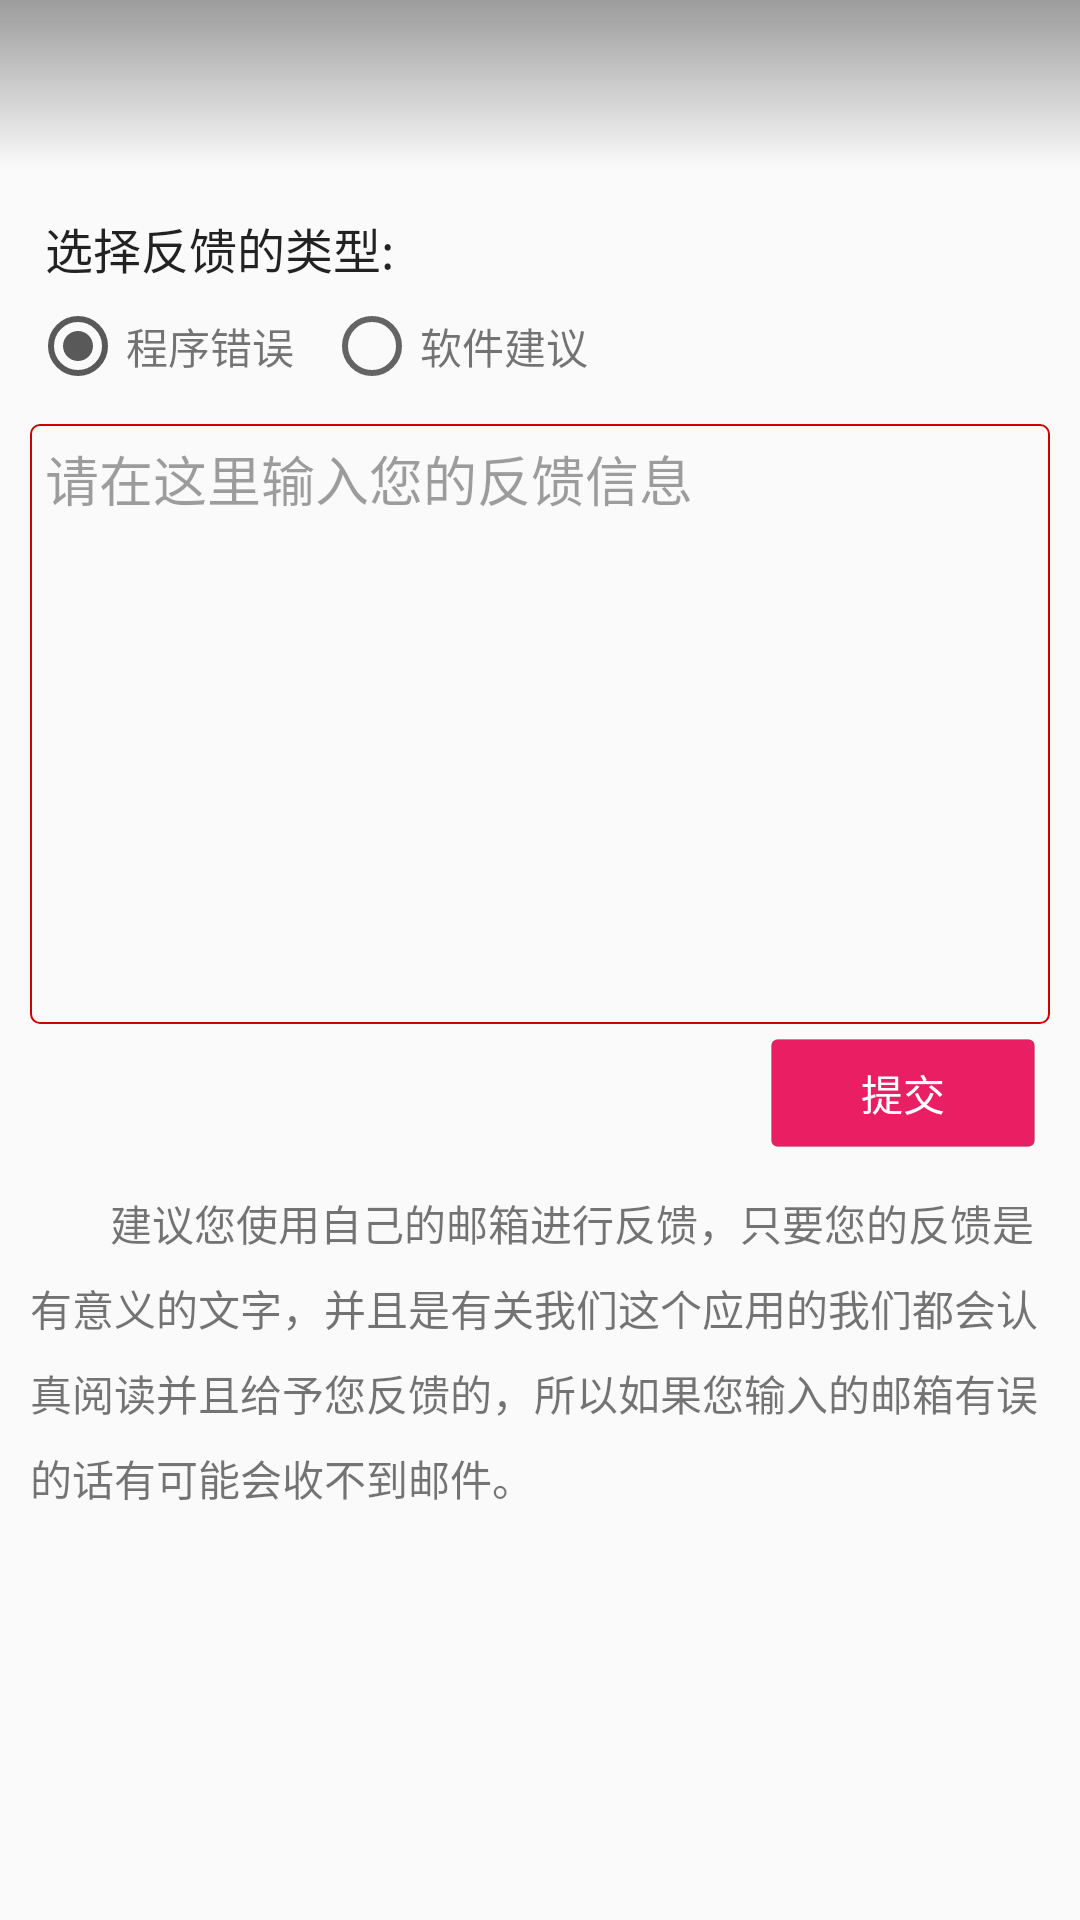

Reconstruct the res/layout file that produces this screen, plus the resources it refers to.
<!-- AndroidManifest.xml: application theme AppTheme -->
<!-- res/layout/layout_activity_feedback.xml -->
<?xml version="1.0" encoding="utf-8"?>
<LinearLayout xmlns:android="http://schemas.android.com/apk/res/android"
    android:layout_width="match_parent"
    android:layout_height="match_parent"
    android:orientation="vertical">

    <include layout="@layout/layout_include_toolbar_alpha" />

    <LinearLayout
        android:layout_width="match_parent"
        android:layout_height="match_parent"
        android:orientation="vertical"
        android:padding="10dp">
        
        <TextView
            style="@style/TitleTextView"
            android:text="选择反馈的类型:"
            android:textSize="16dp" />

        <RadioGroup
            android:id="@+id/rg_back_type"
            android:layout_width="match_parent"
            android:layout_height="wrap_content"
            android:orientation="horizontal"
            android:paddingBottom="10dp">

            <RadioButton
                android:id="@+id/rb_code_error"
                android:layout_width="wrap_content"
                android:layout_height="wrap_content"
                android:checked="true"
                android:paddingRight="10dp"
                android:text="程序错误"
                android:textColor="@color/color_text_second_dark" />

            <RadioButton
                android:id="@+id/rb_app"
                android:layout_width="wrap_content"
                android:layout_height="wrap_content"
                android:text="软件建议"
                android:textColor="@color/color_text_second_dark" />
        </RadioGroup>

        <EditText
            android:id="@+id/et_back_body"
            android:layout_width="match_parent"
            android:layout_height="wrap_content"
            android:background="@drawable/edit_back"
            android:gravity="top"
            android:hint="请在这里输入您的反馈信息"
            android:minHeight="200dp"
            android:padding="5dp"
            android:textColorHint="@color/color_text_disabled_dark" />

        <Button
            android:id="@+id/btn_commit"
            style="@style/btn"
            android:layout_gravity="end"
            android:layout_margin="5dp"
            android:text="提交" />

        <TextView
            android:layout_width="match_parent"
            android:layout_height="wrap_content"
            android:lineSpacingExtra="8dp"
            android:paddingTop="10dp"
            android:text="        建议您使用自己的邮箱进行反馈，只要您的反馈是有意义的文字，并且是有关我们这个应用的我们都会认真阅读并且给予您反馈的，所以如果您输入的邮箱有误的话有可能会收不到邮件。"
            android:textColor="@color/color_text_second_dark"
            android:textSize="14sp" />

    </LinearLayout>


</LinearLayout>
<!-- res/layout/layout_include_toolbar_alpha.xml (included above) -->
<?xml version="1.0" encoding="utf-8"?>
<android.support.design.widget.AppBarLayout xmlns:android="http://schemas.android.com/apk/res/android"
    xmlns:app="http://schemas.android.com/apk/res-auto"
    android:id="@+id/appbar_layout"
    android:layout_width="match_parent"
    android:layout_height="wrap_content">

    <android.support.v7.widget.Toolbar
        android:id="@+id/toolbar"
        android:layout_width="match_parent"
        android:layout_height="wrap_content"
        android:background="@drawable/back_toolbar"
        android:minHeight="?attr/actionBarSize"
        android:theme="@style/Toolbar"
        app:popupTheme="@style/ThemeOverlay.AppCompat.Light" />

</android.support.design.widget.AppBarLayout>
<!-- resources referenced by this layout -->
<resources>
  <color name="color_text_disabled_dark">#60000000</color>
  <color name="color_text_second_dark">#8a000000</color>
  <!-- drawable back_toolbar (drawable) -->
  <?xml version="1.0" encoding="utf-8"?>
  <shape xmlns:android="http://schemas.android.com/apk/res/android">
  
      <gradient
          android:angle="270"
          android:endColor="#00000000"
          android:startColor="@color/color_text_disabled_dark" />
  
  </shape>
  <!-- drawable edit_back (drawable) -->
  <?xml version="1.0" encoding="utf-8"?>
  <shape xmlns:android="http://schemas.android.com/apk/res/android">
      <corners android:radius="3dp"/>
      <stroke android:color="@android:color/holo_red_dark" android:width="0.8dp"/>
  </shape>
  <style name="TitleTextView">
          <item name="android:maxLines">1</item>
          <item name="android:ellipsize">end</item>
          <item name="android:padding">5dp</item>
          <item name="android:textColor">@color/color_text_main_dark</item>
          <item name="android:layout_width">match_parent</item>
          <item name="android:layout_height">wrap_content</item>
          <item name="android:gravity">center_vertical</item>
          <item name="android:textSize">18sp</item>
          <item name="android:paddingLeft">10dp</item>
      </style>
  <style name="Toolbar" parent="ThemeOverlay.AppCompat.Dark.ActionBar" />
  <style name="btn">
          <item name="android:layout_margin">3dp</item>
          <item name="android:layout_width">wrap_content</item>
          <item name="android:layout_height">36dp</item>
          <item name="android:minWidth">88dp</item>
          <item name="android:paddingLeft">8dp</item>
          <item name="android:paddingRight">8dp</item>
          <item name="android:textSize">@dimen/btn_body</item>
          <item name="android:textColor">@color/color_text_main_light</item>
          <item name="android:background">@drawable/back_btn</item>
      </style>
  <style name="AppTheme" parent="Base.AppTheme" />
  <color name="color_text_main_dark">#dd000000</color>
  <dimen name="btn_body">14sp</dimen>
  <color name="color_text_main_light">#ffffff</color>
  <style name="Base.AppTheme" parent="Theme.AppCompat.Light.NoActionBar">
          
          <item name="colorPrimary">@color/color_none</item>
          <item name="colorPrimaryDark">#000</item>
          <item name="colorAccent">@color/colorAccent</item>
          <item name="titleTextColor">@color/color_text_main_light</item>
          <item name="android:displayOptions">showHome</item>
          <item name="android:homeAsUpIndicator">@drawable/home_as_up_indicator</item>
      </style>
  <color name="app_btn_color_dark">#D81B60</color>
  <color name="color_diver_dark">#1e000000</color>
  <color name="app_btn_color">#E91E63</color>
  <color name="color_none">#0000</color>
  <color name="colorAccent">@color/app_main_color</color>
  <!-- drawable home_as_up_indicator (drawable) -->
  <?xml version="1.0" encoding="utf-8"?>
  <selector xmlns:android="http://schemas.android.com/apk/res/android">
      <item android:drawable="@drawable/ic_back_press" android:state_pressed="true" />
  
      <item android:drawable="@drawable/ic_back" />
  </selector>
  <color name="app_main_color">#595959</color>
</resources>
